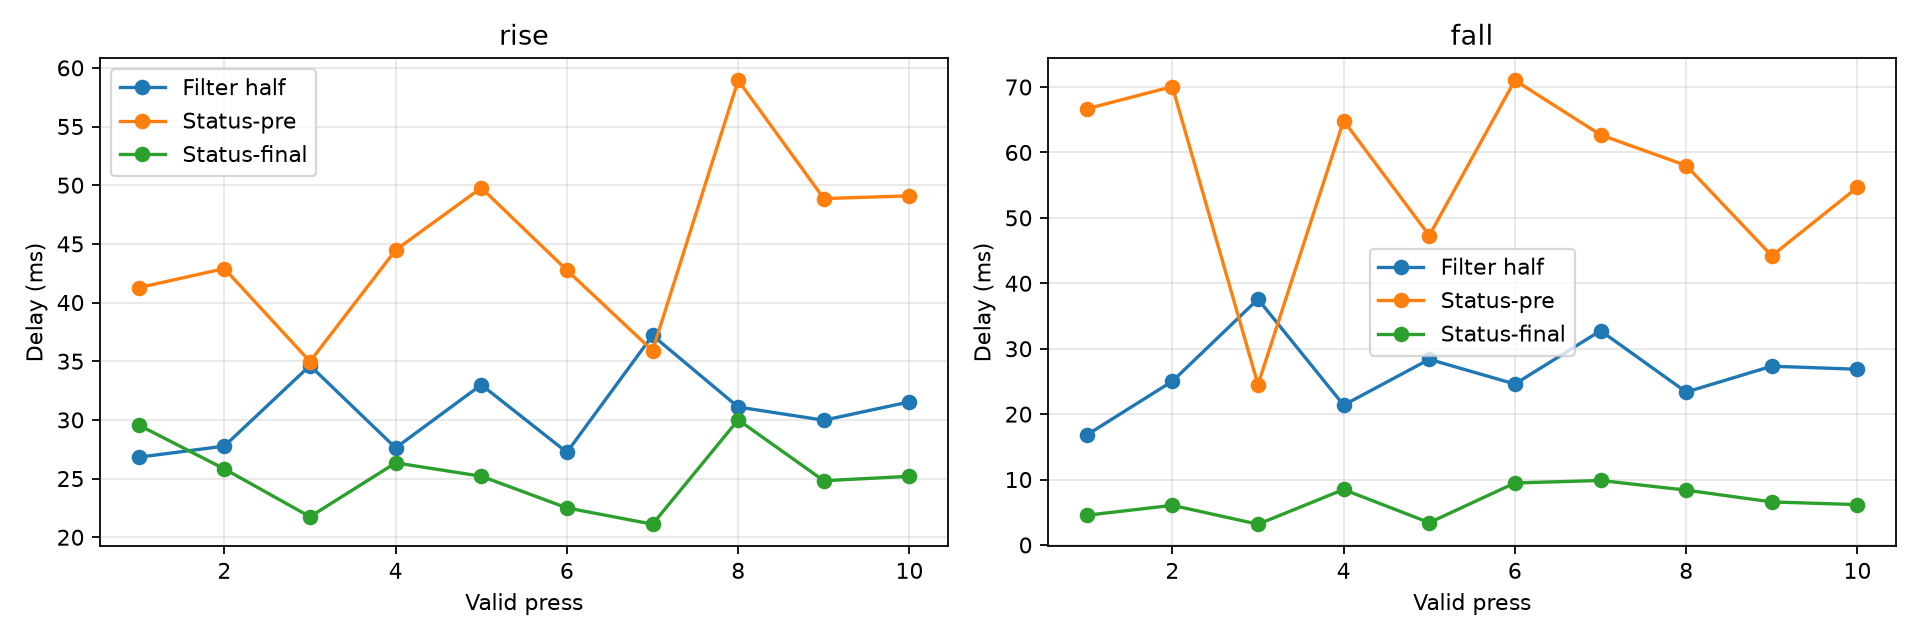

The table this chart was drawn from, first rows:
metric, n, median_ms, mean_ms, std_ms, min_ms, max_ms
rise_filter_half_delay_ms, 10, 30.53, 30.69, 3.488, 26.82, 37.2
rise_status_minus_pre_ms, 10, 43.68, 44.89, 7.115, 34.97, 58.94
rise_status_minus_post_ms, 10, 25.2, 25.23, 2.978, 21.11, 30.0
fall_filter_half_delay_ms, 10, 25.94, 26.41, 5.788, 16.81, 37.57
fall_status_minus_pre_ms, 10, 60.34, 56.4, 14.42, 24.51, 71.02
fall_status_minus_post_ms, 10, 6.373, 6.614, 2.408, 3.176, 9.861
